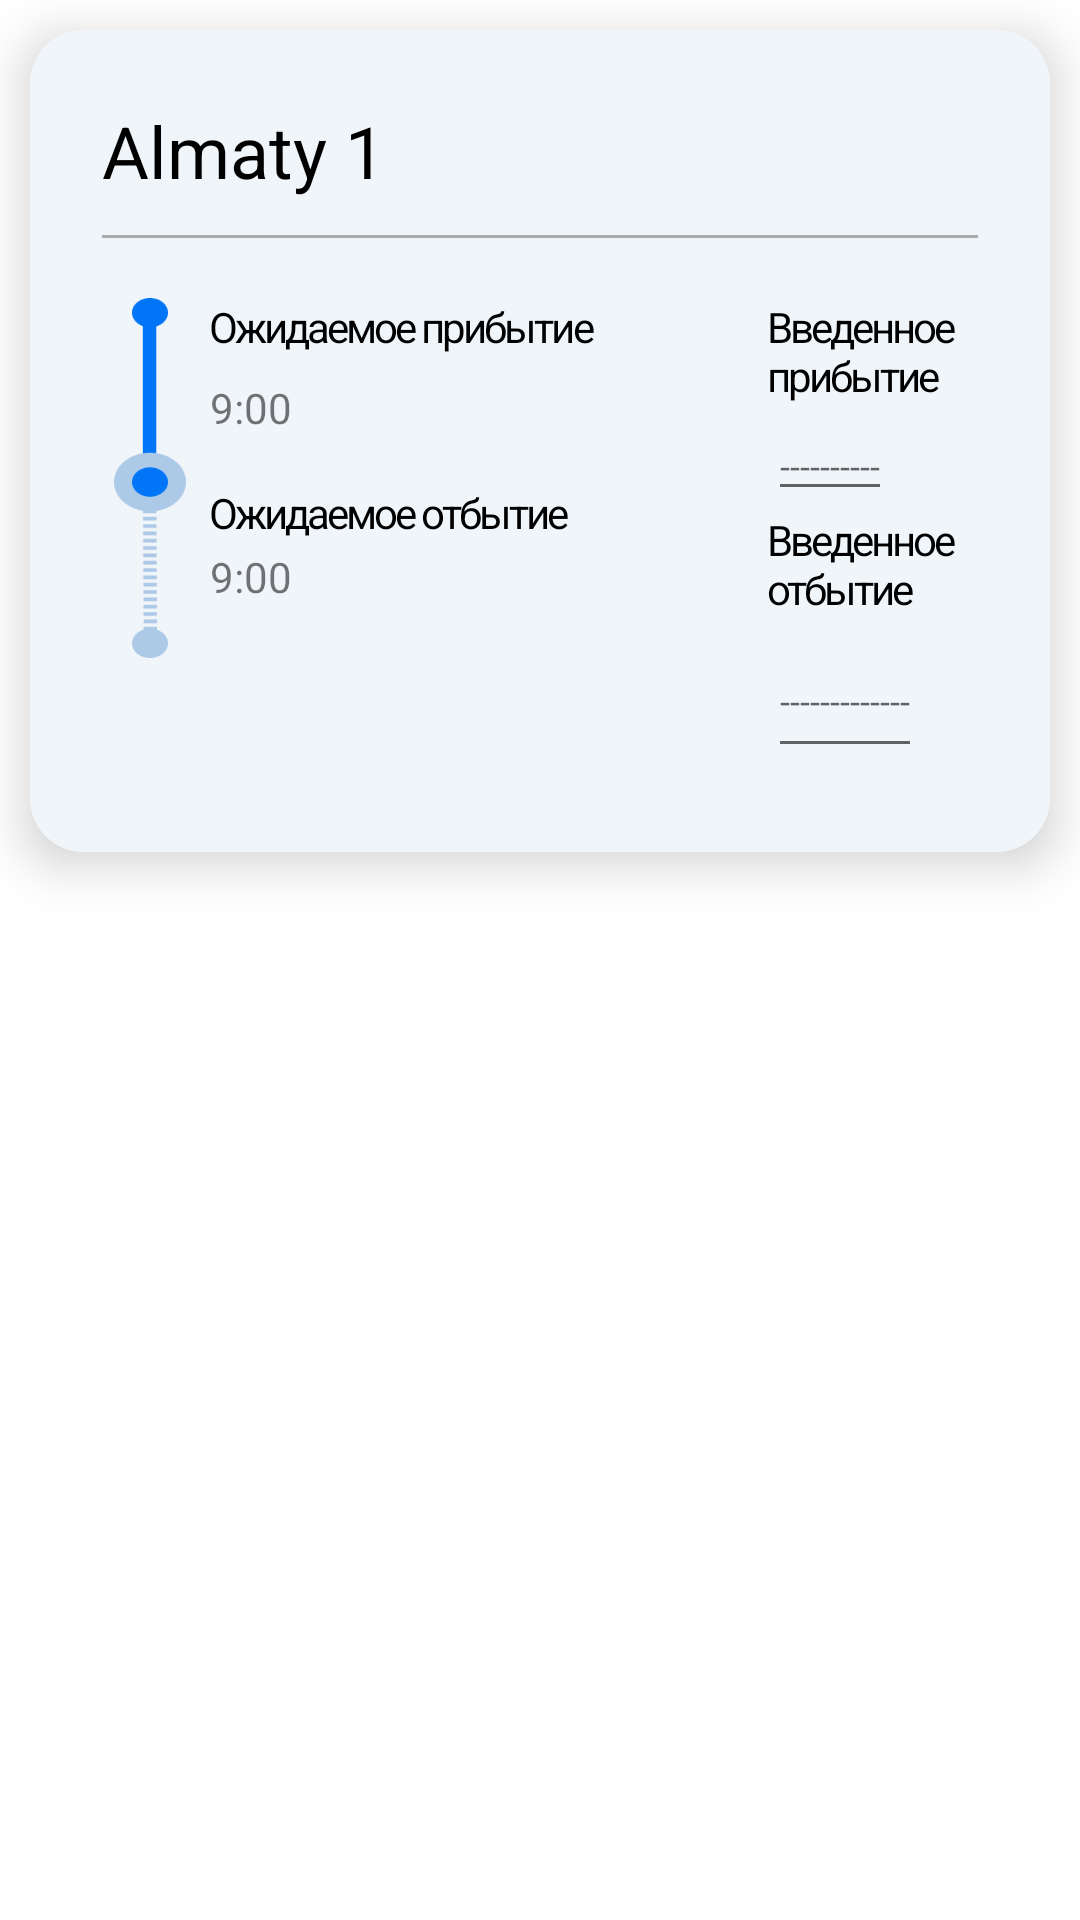

Write the Android layout XML for this screen, with the resource values it uses.
<!-- AndroidManifest.xml: application theme Theme.SilkwayTransit -->
<!-- res/layout/route_listview_layout.xml -->
<?xml version="1.0" encoding="utf-8"?>
<LinearLayout xmlns:android="http://schemas.android.com/apk/res/android"
    android:layout_width="match_parent"
    android:layout_height="wrap_content"
    xmlns:app="http://schemas.android.com/apk/res-auto"
    android:orientation="horizontal">

    <androidx.cardview.widget.CardView
        android:id="@+id/card"
        android:layout_width="match_parent"
        android:layout_height="wrap_content"
        android:layout_margin="10dp"
        app:cardCornerRadius="18dp"
        app:cardElevation="10dp">

        <RelativeLayout
            android:layout_width="match_parent"
            android:layout_height="match_parent"
            android:background="@drawable/rectangle_back"
            android:padding="24dp">

            <TextView
                android:id="@+id/station_name"
                android:layout_width="wrap_content"
                android:layout_height="wrap_content"
                android:paddingBottom="12dp"
                android:text="Almaty 1"
                android:textColor="@color/black"
                android:textSize="24sp" />

            <View
                android:id="@+id/divider"
                android:layout_width="match_parent"
                android:layout_height="1dp"
                android:layout_below="@id/station_name"
                android:background="@android:color/darker_gray" />

            <GridLayout
                android:layout_width="match_parent"
                android:layout_height="wrap_content"
                android:layout_below="@id/divider"
                android:columnCount="3"
                android:paddingTop="16dp"
                android:useDefaultMargins="true">

                <ImageView
                    android:layout_width="24dp"
                    android:layout_height="120dp"
                    android:layout_row="0"
                    android:layout_column="0"
                    android:background="@drawable/transport_line_blue" />

                <RelativeLayout
                    android:layout_width="wrap_content"
                    android:layout_height="wrap_content">

                    <RelativeLayout
                        android:id="@+id/expected_time_section"
                        android:layout_width="wrap_content"
                        android:layout_height="wrap_content"
                        android:layout_alignParentLeft="true"
                        android:layout_alignParentTop="true"
                        android:orientation="vertical">

                        <TextView
                            android:id="@+id/expected_time_header"
                            android:layout_width="170dp"
                            android:layout_height="wrap_content"
                            android:layout_row="0"
                            android:layout_column="0"
                            android:letterSpacing="-0.07"
                            android:paddingBottom="8dp"
                            android:text="Ожидаемое прибытие"
                            android:textColor="@color/black"
                            android:textSize="14sp" />

                        <TextView
                            android:id="@+id/arrivalTime"
                            android:layout_width="wrap_content"
                            android:layout_height="wrap_content"
                            android:layout_below="@id/expected_time_header"
                            android:text="9:00"
                            android:textSize="14sp" />
                    </RelativeLayout>

                    <RelativeLayout
                        android:id="@+id/change_expected_time_section"
                        android:layout_width="wrap_content"
                        android:layout_height="wrap_content"
                        android:layout_marginHorizontal="16dp"
                        android:layout_toRightOf="@id/expected_time_section"
                        android:orientation="vertical">

                        <TextView
                            android:id="@+id/change_time_header"
                            android:layout_width="wrap_content"
                            android:layout_height="wrap_content"
                            android:layout_row="0"
                            android:layout_column="0"
                            android:letterSpacing="-0.07"
                            android:textColor="@color/black"
                            android:paddingBottom="12dp"
                            android:text="Введенное прибытие"
                            android:textSize="14sp" />

                        <EditText
                            android:id="@+id/change_time_section"
                            android:layout_width="wrap_content"
                            android:layout_height="wrap_content"
                            android:layout_below="@id/change_time_header"
                            android:layout_marginTop="-10dp"
                            android:hint="----------"
                            android:textSize="12sp" />
                    </RelativeLayout>

                    <RelativeLayout
                        android:id="@+id/expected_departure_time_section"
                        android:layout_width="wrap_content"
                        android:layout_height="wrap_content"
                        android:layout_below="@id/expected_time_section"
                        android:layout_marginVertical="16dp">

                        <TextView
                            android:id="@+id/expected_departure_time_header"
                            android:layout_width="170dp"
                            android:layout_height="wrap_content"
                            android:layout_row="0"
                            android:layout_column="0"
                            android:letterSpacing="-0.07"
                            android:paddingBottom="12dp"
                            android:text="Ожидаемое отбытие"
                            android:textColor="@color/black"
                            android:textSize="14sp" />

                        <TextView
                            android:id="@+id/depatrureTime"
                            android:layout_width="wrap_content"
                            android:layout_height="wrap_content"
                            android:layout_below="@id/expected_departure_time_header"
                            android:layout_marginTop="-10dp"
                            android:text="9:00"
                            android:textSize="14sp" />
                    </RelativeLayout>

                    <RelativeLayout
                        android:layout_width="wrap_content"
                        android:layout_height="wrap_content"
                        android:layout_below="@id/change_expected_time_section"
                        android:layout_marginHorizontal="16dp"
                        android:layout_toRightOf="@id/expected_departure_time_section"
                        android:orientation="vertical">

                        <TextView
                            android:id="@+id/change_departure_time_header"
                            android:layout_width="wrap_content"
                            android:layout_height="wrap_content"
                            android:layout_row="0"
                            android:layout_column="0"
                            android:letterSpacing="-0.07"
                            android:paddingBottom="12dp"
                            android:textColor="@color/black"
                            android:text="Введенное отбытие"
                            android:textSize="14sp" />

                        <EditText
                            android:id="@+id/change_departure_time_section"
                            android:layout_width="wrap_content"
                            android:layout_height="wrap_content"
                            android:layout_below="@id/change_departure_time_header"
                            android:layout_marginTop="-10dp"
                            android:minHeight="48dp"
                            android:hint="-------------"
                            android:textSize="12sp" />
                    </RelativeLayout>
                </RelativeLayout>
            </GridLayout>
        </RelativeLayout>

    </androidx.cardview.widget.CardView>
</LinearLayout>
<!-- resources referenced by this layout -->
<resources>
  <color name="black">#FF000000</color>
  <!-- drawable rectangle_back: png bitmap (drawable, 346 bytes) -->
  <!-- drawable transport_line_blue: png bitmap (drawable, 4435 bytes) -->
  <style name="Theme.SilkwayTransit" parent="Theme.MaterialComponents.DayNight.DarkActionBar">
          
          <item name="colorPrimary">#0281FF</item>
          <item name="colorPrimaryVariant">#0281FF</item>
          <item name="colorOnPrimary">@color/white</item>
          
          <item name="colorSecondary">@color/teal_200</item>
          <item name="colorSecondaryVariant">@color/teal_700</item>
          <item name="colorOnSecondary">@color/black</item>
          
          <item name="android:statusBarColor" tools:targetApi="l">#0281FF</item>
          
      </style>
  <color name="white">#FFFFFFFF</color>
  <color name="teal_200">#FF03DAC5</color>
  <color name="teal_700">#FF018786</color>
</resources>
